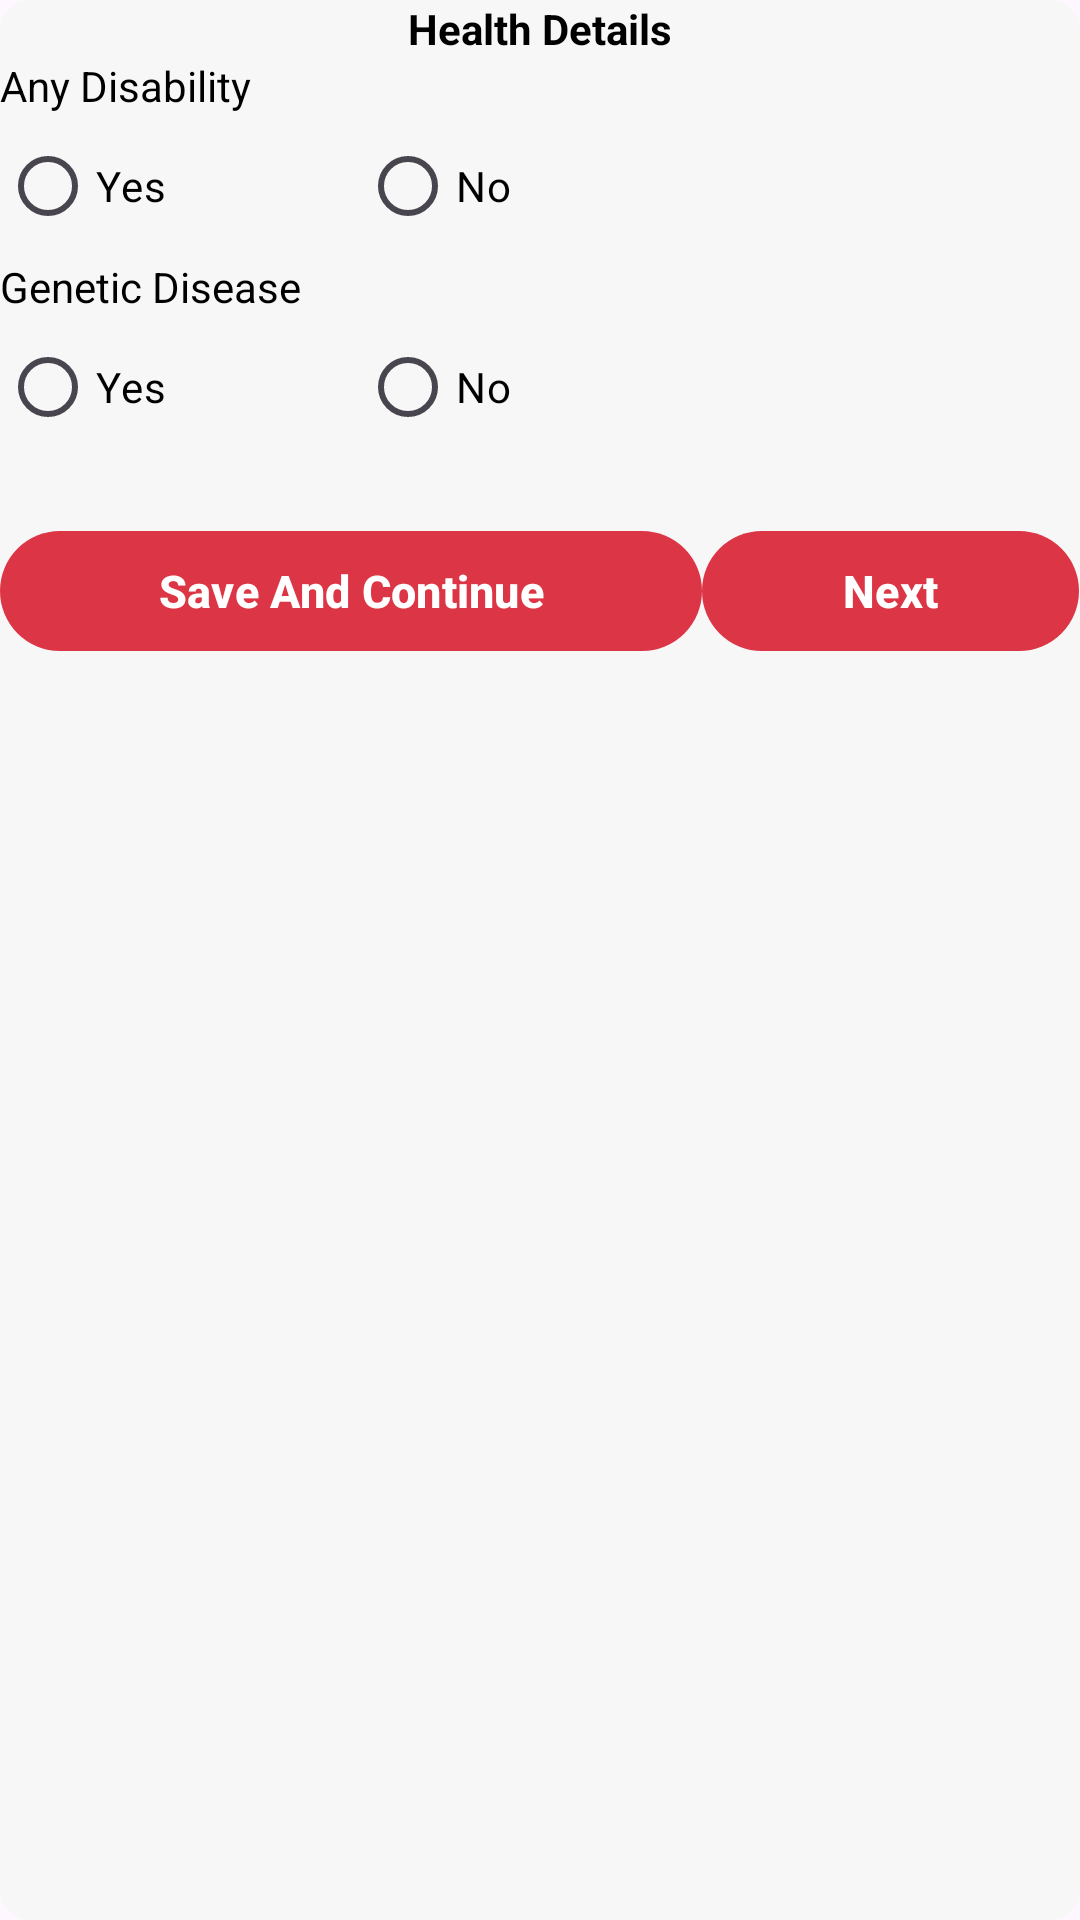

Produce the Android XML layout that renders to this screen, including the resource entries it uses.
<!-- AndroidManifest.xml: application theme Theme.MatrimonyApp -->
<!-- res/layout/fragment_register10.xml -->
<?xml version="1.0" encoding="utf-8"?>
<RelativeLayout xmlns:android="http://schemas.android.com/apk/res/android"
    android:layout_width="match_parent"
    android:layout_height="wrap_content"
    android:background="@drawable/allfrom_back"
    xmlns:app="http://schemas.android.com/apk/res-auto">

    <LinearLayout
        android:layout_width="match_parent"
        android:layout_height="wrap_content"
        android:orientation="vertical">

        <TextView
            android:layout_width="match_parent"
            android:layout_height="wrap_content"
            android:layout_margin="@dimen/ten"
            android:gravity="center"
            android:text="Health Details"
            android:textColor="@color/black"
            android:textSize="@dimen/twenty"
            android:textStyle="bold" />

        <TextView
            android:layout_width="wrap_content"
            android:layout_height="wrap_content"
            android:layout_margin="@dimen/ten"
            android:text="Any Disability"
            android:textColor="@color/black"
            android:textSize="@dimen/twenty"
            android:textStyle="normal" />

        <RadioGroup
            android:id="@+id/radioDisability"
            android:layout_width="match_parent"
            android:layout_height="wrap_content"
            android:layout_marginLeft="@dimen/ten"
            android:layout_weight="2"
            android:orientation="horizontal">

            <RadioButton
                android:id="@+id/radioYes1"
                android:layout_width="0dp"
                android:layout_height="wrap_content"
                android:layout_weight="0.5"
                android:text="Yes"
                android:textColor="@color/black"></RadioButton>

            <RadioButton
                android:id="@+id/radioNo1"
                android:layout_width="0dp"
                android:layout_height="wrap_content"
                android:layout_weight="1"
                android:text="No"
                android:textColor="@color/black"></RadioButton>

        </RadioGroup>

        <TextView
            android:layout_width="wrap_content"
            android:layout_height="wrap_content"
            android:layout_margin="@dimen/ten"
            android:text="Genetic Disease"
            android:textColor="@color/black"
            android:textSize="@dimen/twenty"
            android:textStyle="normal" />

        <RadioGroup
            android:id="@+id/readioDisease"
            android:layout_width="match_parent"
            android:layout_height="wrap_content"
            android:layout_marginLeft="@dimen/ten"
            android:layout_weight="2"
            android:orientation="horizontal">

            <RadioButton
                android:id="@+id/radioYes2"
                android:layout_width="0dp"
                android:layout_height="wrap_content"
                android:layout_weight="0.5"
                android:text="Yes"
                android:textColor="@color/black"></RadioButton>

            <RadioButton
                android:id="@+id/radioNo2"
                android:layout_width="0dp"
                android:layout_height="wrap_content"
                android:layout_weight="1"
                android:text="No"
                android:textColor="@color/black"></RadioButton>

        </RadioGroup>

        <LinearLayout
            android:layout_width="match_parent"
            android:layout_height="wrap_content"
            android:orientation="horizontal"
            android:weightSum="2">

            <com.google.android.material.button.MaterialButton
                android:id="@+id/btn_Save"
                android:layout_width="0dp"
                android:layout_height="wrap_content"
                android:layout_marginLeft="@dimen/ten"
                android:layout_marginTop="20dp"
                android:layout_marginRight="@dimen/ten"
                android:layout_marginBottom="10dp"
                android:layout_weight="1.3"
                android:padding="@dimen/ten"
                android:text="Save And Continue"
                android:textColor="@color/white"
                android:textSize="15dp"
                android:textStyle="bold"
                app:backgroundTint="@color/bs_red"></com.google.android.material.button.MaterialButton>

            <com.google.android.material.button.MaterialButton
                android:id="@+id/btn_Next"
                android:layout_width="0dp"
                android:layout_height="wrap_content"
                android:layout_marginLeft="@dimen/ten"
                android:layout_marginTop="20dp"
                android:layout_marginRight="@dimen/ten"
                android:layout_marginBottom="10dp"
                android:layout_weight="0.7"
                android:padding="@dimen/ten"
                android:text="Next"
                android:textColor="@color/white"
                android:textSize="15dp"
                android:textStyle="bold"
                app:backgroundTint="@color/bs_red" />

        </LinearLayout>

    </LinearLayout>

</RelativeLayout>
<!-- resources referenced by this layout -->
<resources>
  <color name="black">#FF000000</color>
  <color name="bs_red">#dc3545</color>
  <color name="white">#FFFFFFFF</color>
  <!-- drawable allfrom_back (drawable) -->
  <?xml version="1.0" encoding="utf-8"?>
  <shape xmlns:android="http://schemas.android.com/apk/res/android"
      android:shape="rectangle">
  
      <corners android:radius="10dp"></corners>
      <solid android:color="#F7F7F7"></solid>
  
  </shape>
  <style name="Theme.MatrimonyApp" parent="Base.Theme.MatrimonyApp" />
  <style name="Base.Theme.MatrimonyApp" parent="Theme.Material3.Light.NoActionBar">
          
          
          <item name="colorPrimary">@color/bs_pink</item>
          <item name="colorPrimaryVariant">@color/bs_pink</item>
          <item name="colorOnPrimary">@color/white</item>
          
          <item name="colorSecondary">@color/teal_200</item>
          <item name="colorSecondaryVariant">@color/teal_700</item>
          <item name="colorOnSecondary">@color/black</item>
          
          <item name="android:statusBarColor">?attr/colorPrimaryVariant</item>
  
      </style>
  <color name="bs_pink">#d63384</color>
  <color name="teal_200">#FF03DAC5</color>
  <color name="teal_700">#FF018786</color>
</resources>
